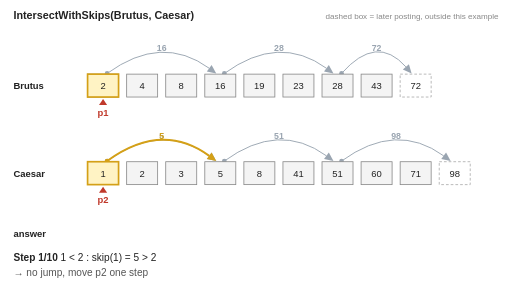
t = 0.00 s
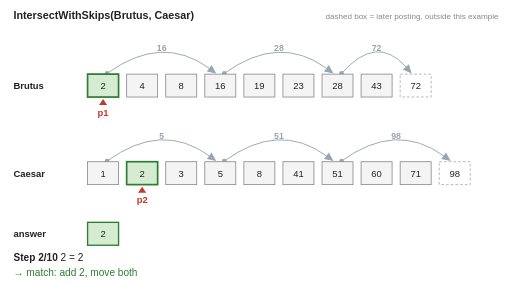
t = 1.80 s
t = 3.15 s: frame unchanged from t = 1.80 s, image omitted
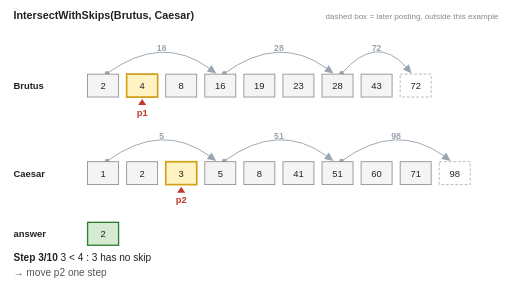
t = 4.95 s
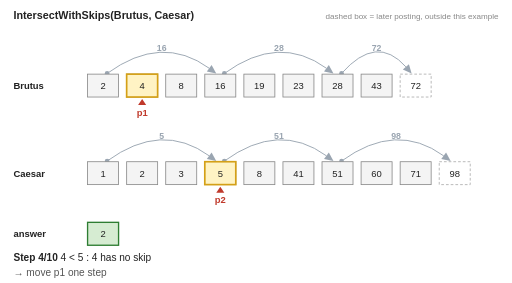
t = 6.75 s
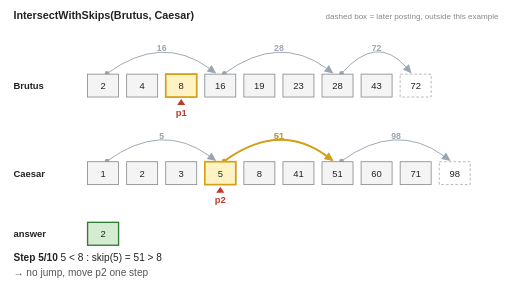
t = 8.55 s

The animated SVG that drew these frames (rendered in a browser with its animation timeline set to each time). Animation: 11 SMIL elements (animate=11); frames cover the first 8.55 s, repeats indefinitely.

<svg xmlns="http://www.w3.org/2000/svg" viewBox="0 0 760 420" font-family="Helvetica, Arial, sans-serif" font-size="14">
<rect width="760" height="420" fill="#ffffff"/>
<text x="20" y="28" font-size="16" font-weight="bold" fill="#222">IntersectWithSkips(Brutus, Caesar)</text>
<text x="20" y="132" font-weight="bold" fill="#222">Brutus</text>
<text x="20" y="262" font-weight="bold" fill="#222">Caesar</text>
<text x="20" y="352" font-weight="bold" fill="#222">answer</text>
<path d="M159,109 Q240,50 310.6,101.3" fill="none" stroke="#9aa5b1" stroke-width="1.4"/><circle cx="159" cy="109" r="3.5" fill="#9aa5b1"/><path d="M321,109 L307.0,106.1 L314.1,96.4 z" fill="#9aa5b1"/><text x="240" y="76" text-anchor="middle" font-size="13" fill="#9aa5b1" font-weight="bold">16</text>
<path d="M333,109 Q414,50 484.6,101.3" fill="none" stroke="#9aa5b1" stroke-width="1.4"/><circle cx="333" cy="109" r="3.5" fill="#9aa5b1"/><path d="M495,109 L481.0,106.1 L488.1,96.4 z" fill="#9aa5b1"/><text x="414" y="76" text-anchor="middle" font-size="13" fill="#9aa5b1" font-weight="bold">28</text>
<path d="M507,109 Q559,50 602.5,99.2" fill="none" stroke="#9aa5b1" stroke-width="1.4"/><circle cx="507" cy="109" r="3.5" fill="#9aa5b1"/><path d="M611,109 L598.0,103.1 L607.0,95.2 z" fill="#9aa5b1"/><text x="559" y="76" text-anchor="middle" font-size="13" fill="#9aa5b1" font-weight="bold">72</text>
<path d="M159,239 Q240,180 310.6,231.3" fill="none" stroke="#9aa5b1" stroke-width="1.4"/><circle cx="159" cy="239" r="3.5" fill="#9aa5b1"/><path d="M321,239 L307.0,236.1 L314.1,226.4 z" fill="#9aa5b1"/><text x="240" y="206" text-anchor="middle" font-size="13" fill="#9aa5b1" font-weight="bold">5</text>
<path d="M333,239 Q414,180 484.6,231.3" fill="none" stroke="#9aa5b1" stroke-width="1.4"/><circle cx="333" cy="239" r="3.5" fill="#9aa5b1"/><path d="M495,239 L481.0,236.1 L488.1,226.4 z" fill="#9aa5b1"/><text x="414" y="206" text-anchor="middle" font-size="13" fill="#9aa5b1" font-weight="bold">51</text>
<path d="M507,239 Q588,180 658.6,231.3" fill="none" stroke="#9aa5b1" stroke-width="1.4"/><circle cx="507" cy="239" r="3.5" fill="#9aa5b1"/><path d="M669,239 L655.0,236.1 L662.1,226.4 z" fill="#9aa5b1"/><text x="588" y="206" text-anchor="middle" font-size="13" fill="#9aa5b1" font-weight="bold">98</text>
<rect x="130" y="110" width="46" height="34" fill="#f4f4f4" stroke="#888" stroke-width="1.2"/><text x="153" y="132" text-anchor="middle" fill="#222">2</text>
<rect x="188" y="110" width="46" height="34" fill="#f4f4f4" stroke="#888" stroke-width="1.2"/><text x="211" y="132" text-anchor="middle" fill="#222">4</text>
<rect x="246" y="110" width="46" height="34" fill="#f4f4f4" stroke="#888" stroke-width="1.2"/><text x="269" y="132" text-anchor="middle" fill="#222">8</text>
<rect x="304" y="110" width="46" height="34" fill="#f4f4f4" stroke="#888" stroke-width="1.2"/><text x="327" y="132" text-anchor="middle" fill="#222">16</text>
<rect x="362" y="110" width="46" height="34" fill="#f4f4f4" stroke="#888" stroke-width="1.2"/><text x="385" y="132" text-anchor="middle" fill="#222">19</text>
<rect x="420" y="110" width="46" height="34" fill="#f4f4f4" stroke="#888" stroke-width="1.2"/><text x="443" y="132" text-anchor="middle" fill="#222">23</text>
<rect x="478" y="110" width="46" height="34" fill="#f4f4f4" stroke="#888" stroke-width="1.2"/><text x="501" y="132" text-anchor="middle" fill="#222">28</text>
<rect x="536" y="110" width="46" height="34" fill="#f4f4f4" stroke="#888" stroke-width="1.2"/><text x="559" y="132" text-anchor="middle" fill="#222">43</text>
<rect x="594" y="110" width="46" height="34" fill="#ffffff" stroke="#aaa" stroke-width="1.2" stroke-dasharray="4 3"/><text x="617" y="132" text-anchor="middle" fill="#222">72</text><rect x="652" y="240" width="46" height="34" fill="#ffffff" stroke="#aaa" stroke-width="1.2" stroke-dasharray="4 3"/><text x="675" y="262" text-anchor="middle" fill="#222">98</text><text x="740" y="28" text-anchor="end" font-size="12" fill="#888">dashed box = later posting, outside this example</text>
<rect x="130" y="240" width="46" height="34" fill="#f4f4f4" stroke="#888" stroke-width="1.2"/><text x="153" y="262" text-anchor="middle" fill="#222">1</text>
<rect x="188" y="240" width="46" height="34" fill="#f4f4f4" stroke="#888" stroke-width="1.2"/><text x="211" y="262" text-anchor="middle" fill="#222">2</text>
<rect x="246" y="240" width="46" height="34" fill="#f4f4f4" stroke="#888" stroke-width="1.2"/><text x="269" y="262" text-anchor="middle" fill="#222">3</text>
<rect x="304" y="240" width="46" height="34" fill="#f4f4f4" stroke="#888" stroke-width="1.2"/><text x="327" y="262" text-anchor="middle" fill="#222">5</text>
<rect x="362" y="240" width="46" height="34" fill="#f4f4f4" stroke="#888" stroke-width="1.2"/><text x="385" y="262" text-anchor="middle" fill="#222">8</text>
<rect x="420" y="240" width="46" height="34" fill="#f4f4f4" stroke="#888" stroke-width="1.2"/><text x="443" y="262" text-anchor="middle" fill="#222">41</text>
<rect x="478" y="240" width="46" height="34" fill="#f4f4f4" stroke="#888" stroke-width="1.2"/><text x="501" y="262" text-anchor="middle" fill="#222">51</text>
<rect x="536" y="240" width="46" height="34" fill="#f4f4f4" stroke="#888" stroke-width="1.2"/><text x="559" y="262" text-anchor="middle" fill="#222">60</text>
<rect x="594" y="240" width="46" height="34" fill="#f4f4f4" stroke="#888" stroke-width="1.2"/><text x="617" y="262" text-anchor="middle" fill="#222">71</text>
<g opacity="1"><animate attributeName="opacity" values="1;0" keyTimes="0;0.0909" dur="19.8s" calcMode="discrete" repeatCount="indefinite"/>
<path d="M159,239 Q240,180 310.6,231.3" fill="none" stroke="#d4a017" stroke-width="3"/><circle cx="159" cy="239" r="3.5" fill="#d4a017"/><path d="M321,239 L307.0,236.1 L314.1,226.4 z" fill="#d4a017"/><text x="240" y="206" text-anchor="middle" font-size="13" fill="#d4a017" font-weight="bold">5</text><rect x="130" y="110" width="46" height="34" fill="#fff3c4" stroke="#d4a017" stroke-width="2.5"/><text x="153" y="132" text-anchor="middle" fill="#222">2</text><rect x="130" y="240" width="46" height="34" fill="#fff3c4" stroke="#d4a017" stroke-width="2.5"/><text x="153" y="262" text-anchor="middle" fill="#222">1</text><path d="M147,156 L159,156 L153,147 z" fill="#c0392b"/><text x="153" y="172" text-anchor="middle" fill="#c0392b" font-weight="bold">p1</text><path d="M147,286 L159,286 L153,277 z" fill="#c0392b"/><text x="153" y="302" text-anchor="middle" fill="#c0392b" font-weight="bold">p2</text><text x="20" y="388" font-size="15" fill="#222"><tspan font-weight="bold">Step 1/10</tspan>   1 &lt; 2 : skip(1) = 5 &gt; 2</text><text x="20" y="410" font-size="15" font-weight="normal" fill="#555">&#8594; no jump, move p2 one step</text></g>
<g opacity="0"><animate attributeName="opacity" values="0;1;0" keyTimes="0;0.0909;0.1818" dur="19.8s" calcMode="discrete" repeatCount="indefinite"/>
<rect x="130" y="110" width="46" height="34" fill="#d6ecd2" stroke="#2e7d32" stroke-width="2.5"/><text x="153" y="132" text-anchor="middle" fill="#222">2</text><rect x="188" y="240" width="46" height="34" fill="#d6ecd2" stroke="#2e7d32" stroke-width="2.5"/><text x="211" y="262" text-anchor="middle" fill="#222">2</text><path d="M147,156 L159,156 L153,147 z" fill="#c0392b"/><text x="153" y="172" text-anchor="middle" fill="#c0392b" font-weight="bold">p1</text><path d="M205,286 L217,286 L211,277 z" fill="#c0392b"/><text x="211" y="302" text-anchor="middle" fill="#c0392b" font-weight="bold">p2</text><rect x="130" y="330" width="46" height="34" fill="#d6ecd2" stroke="#2e7d32" stroke-width="2"/><text x="153" y="352" text-anchor="middle" fill="#222">2</text><text x="20" y="388" font-size="15" fill="#222"><tspan font-weight="bold">Step 2/10</tspan>   2 = 2</text><text x="20" y="410" font-size="15" font-weight="normal" fill="#2e7d32">&#8594; match: add 2, move both</text></g>
<g opacity="0"><animate attributeName="opacity" values="0;1;0" keyTimes="0;0.1818;0.2727" dur="19.8s" calcMode="discrete" repeatCount="indefinite"/>
<rect x="188" y="110" width="46" height="34" fill="#fff3c4" stroke="#d4a017" stroke-width="2.5"/><text x="211" y="132" text-anchor="middle" fill="#222">4</text><rect x="246" y="240" width="46" height="34" fill="#fff3c4" stroke="#d4a017" stroke-width="2.5"/><text x="269" y="262" text-anchor="middle" fill="#222">3</text><path d="M205,156 L217,156 L211,147 z" fill="#c0392b"/><text x="211" y="172" text-anchor="middle" fill="#c0392b" font-weight="bold">p1</text><path d="M263,286 L275,286 L269,277 z" fill="#c0392b"/><text x="269" y="302" text-anchor="middle" fill="#c0392b" font-weight="bold">p2</text><rect x="130" y="330" width="46" height="34" fill="#d6ecd2" stroke="#2e7d32" stroke-width="2"/><text x="153" y="352" text-anchor="middle" fill="#222">2</text><text x="20" y="388" font-size="15" fill="#222"><tspan font-weight="bold">Step 3/10</tspan>   3 &lt; 4 : 3 has no skip</text><text x="20" y="410" font-size="15" font-weight="normal" fill="#555">&#8594; move p2 one step</text></g>
<g opacity="0"><animate attributeName="opacity" values="0;1;0" keyTimes="0;0.2727;0.3636" dur="19.8s" calcMode="discrete" repeatCount="indefinite"/>
<rect x="188" y="110" width="46" height="34" fill="#fff3c4" stroke="#d4a017" stroke-width="2.5"/><text x="211" y="132" text-anchor="middle" fill="#222">4</text><rect x="304" y="240" width="46" height="34" fill="#fff3c4" stroke="#d4a017" stroke-width="2.5"/><text x="327" y="262" text-anchor="middle" fill="#222">5</text><path d="M205,156 L217,156 L211,147 z" fill="#c0392b"/><text x="211" y="172" text-anchor="middle" fill="#c0392b" font-weight="bold">p1</text><path d="M321,286 L333,286 L327,277 z" fill="#c0392b"/><text x="327" y="302" text-anchor="middle" fill="#c0392b" font-weight="bold">p2</text><rect x="130" y="330" width="46" height="34" fill="#d6ecd2" stroke="#2e7d32" stroke-width="2"/><text x="153" y="352" text-anchor="middle" fill="#222">2</text><text x="20" y="388" font-size="15" fill="#222"><tspan font-weight="bold">Step 4/10</tspan>   4 &lt; 5 : 4 has no skip</text><text x="20" y="410" font-size="15" font-weight="normal" fill="#555">&#8594; move p1 one step</text></g>
<g opacity="0"><animate attributeName="opacity" values="0;1;0" keyTimes="0;0.3636;0.4545" dur="19.8s" calcMode="discrete" repeatCount="indefinite"/>
<path d="M333,239 Q414,180 484.6,231.3" fill="none" stroke="#d4a017" stroke-width="3"/><circle cx="333" cy="239" r="3.5" fill="#d4a017"/><path d="M495,239 L481.0,236.1 L488.1,226.4 z" fill="#d4a017"/><text x="414" y="206" text-anchor="middle" font-size="13" fill="#d4a017" font-weight="bold">51</text><rect x="246" y="110" width="46" height="34" fill="#fff3c4" stroke="#d4a017" stroke-width="2.5"/><text x="269" y="132" text-anchor="middle" fill="#222">8</text><rect x="304" y="240" width="46" height="34" fill="#fff3c4" stroke="#d4a017" stroke-width="2.5"/><text x="327" y="262" text-anchor="middle" fill="#222">5</text><path d="M263,156 L275,156 L269,147 z" fill="#c0392b"/><text x="269" y="172" text-anchor="middle" fill="#c0392b" font-weight="bold">p1</text><path d="M321,286 L333,286 L327,277 z" fill="#c0392b"/><text x="327" y="302" text-anchor="middle" fill="#c0392b" font-weight="bold">p2</text><rect x="130" y="330" width="46" height="34" fill="#d6ecd2" stroke="#2e7d32" stroke-width="2"/><text x="153" y="352" text-anchor="middle" fill="#222">2</text><text x="20" y="388" font-size="15" fill="#222"><tspan font-weight="bold">Step 5/10</tspan>   5 &lt; 8 : skip(5) = 51 &gt; 8</text><text x="20" y="410" font-size="15" font-weight="normal" fill="#555">&#8594; no jump, move p2 one step</text></g>
<g opacity="0"><animate attributeName="opacity" values="0;1;0" keyTimes="0;0.4545;0.5455" dur="19.8s" calcMode="discrete" repeatCount="indefinite"/>
<rect x="246" y="110" width="46" height="34" fill="#d6ecd2" stroke="#2e7d32" stroke-width="2.5"/><text x="269" y="132" text-anchor="middle" fill="#222">8</text><rect x="362" y="240" width="46" height="34" fill="#d6ecd2" stroke="#2e7d32" stroke-width="2.5"/><text x="385" y="262" text-anchor="middle" fill="#222">8</text><path d="M263,156 L275,156 L269,147 z" fill="#c0392b"/><text x="269" y="172" text-anchor="middle" fill="#c0392b" font-weight="bold">p1</text><path d="M379,286 L391,286 L385,277 z" fill="#c0392b"/><text x="385" y="302" text-anchor="middle" fill="#c0392b" font-weight="bold">p2</text><rect x="130" y="330" width="46" height="34" fill="#d6ecd2" stroke="#2e7d32" stroke-width="2"/><text x="153" y="352" text-anchor="middle" fill="#222">2</text><rect x="188" y="330" width="46" height="34" fill="#d6ecd2" stroke="#2e7d32" stroke-width="2"/><text x="211" y="352" text-anchor="middle" fill="#222">8</text><text x="20" y="388" font-size="15" fill="#222"><tspan font-weight="bold">Step 6/10</tspan>   8 = 8</text><text x="20" y="410" font-size="15" font-weight="normal" fill="#2e7d32">&#8594; match: add 8, move both</text></g>
<g opacity="0"><animate attributeName="opacity" values="0;1;0" keyTimes="0;0.5455;0.6364" dur="19.8s" calcMode="discrete" repeatCount="indefinite"/>
<rect x="362" y="110" width="46" height="34" fill="#e9e9e9" stroke="#aaa" stroke-width="1.4" stroke-dasharray="4 3"/><text x="385" y="132" text-anchor="middle" fill="#222">19</text><rect x="420" y="110" width="46" height="34" fill="#e9e9e9" stroke="#aaa" stroke-width="1.4" stroke-dasharray="4 3"/><text x="443" y="132" text-anchor="middle" fill="#222">23</text><text x="414" y="160" text-anchor="middle" font-size="12" fill="#888">never compared</text><path d="M333,109 Q414,50 484.6,101.3" fill="none" stroke="#2e7d32" stroke-width="3"/><circle cx="333" cy="109" r="3.5" fill="#2e7d32"/><path d="M495,109 L481.0,106.1 L488.1,96.4 z" fill="#2e7d32"/><text x="414" y="76" text-anchor="middle" font-size="13" fill="#2e7d32" font-weight="bold">28</text><rect x="304" y="110" width="46" height="34" fill="#fff3c4" stroke="#d4a017" stroke-width="2.5"/><text x="327" y="132" text-anchor="middle" fill="#222">16</text><rect x="420" y="240" width="46" height="34" fill="#fff3c4" stroke="#d4a017" stroke-width="2.5"/><text x="443" y="262" text-anchor="middle" fill="#222">41</text><rect x="478" y="110" width="46" height="34" fill="#d6ecd2" stroke="#2e7d32" stroke-width="2.5"/><text x="501" y="132" text-anchor="middle" fill="#222">28</text><path d="M321,156 L333,156 L327,147 z" fill="#c0392b"/><text x="327" y="172" text-anchor="middle" fill="#c0392b" font-weight="bold">p1</text><path d="M437,286 L449,286 L443,277 z" fill="#c0392b"/><text x="443" y="302" text-anchor="middle" fill="#c0392b" font-weight="bold">p2</text><rect x="130" y="330" width="46" height="34" fill="#d6ecd2" stroke="#2e7d32" stroke-width="2"/><text x="153" y="352" text-anchor="middle" fill="#222">2</text><rect x="188" y="330" width="46" height="34" fill="#d6ecd2" stroke="#2e7d32" stroke-width="2"/><text x="211" y="352" text-anchor="middle" fill="#222">8</text><text x="20" y="388" font-size="15" fill="#222"><tspan font-weight="bold">Step 7/10</tspan>   16 &lt; 41 : skip(16) = 28 &lt;= 41</text><text x="20" y="410" font-size="15" font-weight="bold" fill="#2e7d32">&#8594; JUMP p1 to 28 (19, 23 skipped)</text></g>
<g opacity="0"><animate attributeName="opacity" values="0;1;0" keyTimes="0;0.6364;0.7273" dur="19.8s" calcMode="discrete" repeatCount="indefinite"/>
<rect x="362" y="110" width="46" height="34" fill="#e9e9e9" stroke="#aaa" stroke-width="1.4" stroke-dasharray="4 3"/><text x="385" y="132" text-anchor="middle" fill="#222">19</text><rect x="420" y="110" width="46" height="34" fill="#e9e9e9" stroke="#aaa" stroke-width="1.4" stroke-dasharray="4 3"/><text x="443" y="132" text-anchor="middle" fill="#222">23</text><text x="414" y="160" text-anchor="middle" font-size="12" fill="#888">never compared</text><path d="M507,109 Q559,50 602.5,99.2" fill="none" stroke="#d4a017" stroke-width="3"/><circle cx="507" cy="109" r="3.5" fill="#d4a017"/><path d="M611,109 L598.0,103.1 L607.0,95.2 z" fill="#d4a017"/><text x="559" y="76" text-anchor="middle" font-size="13" fill="#d4a017" font-weight="bold">72</text><rect x="478" y="110" width="46" height="34" fill="#fff3c4" stroke="#d4a017" stroke-width="2.5"/><text x="501" y="132" text-anchor="middle" fill="#222">28</text><rect x="420" y="240" width="46" height="34" fill="#fff3c4" stroke="#d4a017" stroke-width="2.5"/><text x="443" y="262" text-anchor="middle" fill="#222">41</text><path d="M495,156 L507,156 L501,147 z" fill="#c0392b"/><text x="501" y="172" text-anchor="middle" fill="#c0392b" font-weight="bold">p1</text><path d="M437,286 L449,286 L443,277 z" fill="#c0392b"/><text x="443" y="302" text-anchor="middle" fill="#c0392b" font-weight="bold">p2</text><rect x="130" y="330" width="46" height="34" fill="#d6ecd2" stroke="#2e7d32" stroke-width="2"/><text x="153" y="352" text-anchor="middle" fill="#222">2</text><rect x="188" y="330" width="46" height="34" fill="#d6ecd2" stroke="#2e7d32" stroke-width="2"/><text x="211" y="352" text-anchor="middle" fill="#222">8</text><text x="20" y="388" font-size="15" fill="#222"><tspan font-weight="bold">Step 8/10</tspan>   28 &lt; 41 : skip(28) = 72 &gt; 41</text><text x="20" y="410" font-size="15" font-weight="normal" fill="#555">&#8594; no jump, move p1 one step</text></g>
<g opacity="0"><animate attributeName="opacity" values="0;1;0" keyTimes="0;0.7273;0.8182" dur="19.8s" calcMode="discrete" repeatCount="indefinite"/>
<rect x="362" y="110" width="46" height="34" fill="#e9e9e9" stroke="#aaa" stroke-width="1.4" stroke-dasharray="4 3"/><text x="385" y="132" text-anchor="middle" fill="#222">19</text><rect x="420" y="110" width="46" height="34" fill="#e9e9e9" stroke="#aaa" stroke-width="1.4" stroke-dasharray="4 3"/><text x="443" y="132" text-anchor="middle" fill="#222">23</text><text x="414" y="160" text-anchor="middle" font-size="12" fill="#888">never compared</text><rect x="536" y="110" width="46" height="34" fill="#fff3c4" stroke="#d4a017" stroke-width="2.5"/><text x="559" y="132" text-anchor="middle" fill="#222">43</text><rect x="420" y="240" width="46" height="34" fill="#fff3c4" stroke="#d4a017" stroke-width="2.5"/><text x="443" y="262" text-anchor="middle" fill="#222">41</text><path d="M553,156 L565,156 L559,147 z" fill="#c0392b"/><text x="559" y="172" text-anchor="middle" fill="#c0392b" font-weight="bold">p1</text><path d="M437,286 L449,286 L443,277 z" fill="#c0392b"/><text x="443" y="302" text-anchor="middle" fill="#c0392b" font-weight="bold">p2</text><rect x="130" y="330" width="46" height="34" fill="#d6ecd2" stroke="#2e7d32" stroke-width="2"/><text x="153" y="352" text-anchor="middle" fill="#222">2</text><rect x="188" y="330" width="46" height="34" fill="#d6ecd2" stroke="#2e7d32" stroke-width="2"/><text x="211" y="352" text-anchor="middle" fill="#222">8</text><text x="20" y="388" font-size="15" fill="#222"><tspan font-weight="bold">Step 9/10</tspan>   41 &lt; 43 : 41 has no skip</text><text x="20" y="410" font-size="15" font-weight="normal" fill="#555">&#8594; move p2 one step</text></g>
<g opacity="0"><animate attributeName="opacity" values="0;1;0" keyTimes="0;0.8182;0.9091" dur="19.8s" calcMode="discrete" repeatCount="indefinite"/>
<rect x="362" y="110" width="46" height="34" fill="#e9e9e9" stroke="#aaa" stroke-width="1.4" stroke-dasharray="4 3"/><text x="385" y="132" text-anchor="middle" fill="#222">19</text><rect x="420" y="110" width="46" height="34" fill="#e9e9e9" stroke="#aaa" stroke-width="1.4" stroke-dasharray="4 3"/><text x="443" y="132" text-anchor="middle" fill="#222">23</text><text x="414" y="160" text-anchor="middle" font-size="12" fill="#888">never compared</text><rect x="536" y="110" width="46" height="34" fill="#fff3c4" stroke="#d4a017" stroke-width="2.5"/><text x="559" y="132" text-anchor="middle" fill="#222">43</text><rect x="478" y="240" width="46" height="34" fill="#fff3c4" stroke="#d4a017" stroke-width="2.5"/><text x="501" y="262" text-anchor="middle" fill="#222">51</text><path d="M553,156 L565,156 L559,147 z" fill="#c0392b"/><text x="559" y="172" text-anchor="middle" fill="#c0392b" font-weight="bold">p1</text><path d="M495,286 L507,286 L501,277 z" fill="#c0392b"/><text x="501" y="302" text-anchor="middle" fill="#c0392b" font-weight="bold">p2</text><rect x="130" y="330" width="46" height="34" fill="#d6ecd2" stroke="#2e7d32" stroke-width="2"/><text x="153" y="352" text-anchor="middle" fill="#222">2</text><rect x="188" y="330" width="46" height="34" fill="#d6ecd2" stroke="#2e7d32" stroke-width="2"/><text x="211" y="352" text-anchor="middle" fill="#222">8</text><text x="20" y="388" font-size="15" fill="#222"><tspan font-weight="bold">Step 10/10</tspan>   43 &lt; 51 : 43 has no skip</text><text x="20" y="410" font-size="15" font-weight="normal" fill="#555">&#8594; move p1 -&gt; example ends at 43, stop</text></g>
<g opacity="0"><animate attributeName="opacity" values="0;1;0" keyTimes="0;0.9091;1.0000" dur="19.8s" calcMode="discrete" repeatCount="indefinite"/>
<rect x="362" y="110" width="46" height="34" fill="#e9e9e9" stroke="#aaa" stroke-width="1.4" stroke-dasharray="4 3"/><text x="385" y="132" text-anchor="middle" fill="#222">19</text><rect x="420" y="110" width="46" height="34" fill="#e9e9e9" stroke="#aaa" stroke-width="1.4" stroke-dasharray="4 3"/><text x="443" y="132" text-anchor="middle" fill="#222">23</text><text x="414" y="160" text-anchor="middle" font-size="12" fill="#888">never compared</text><rect x="130" y="330" width="46" height="34" fill="#d6ecd2" stroke="#2e7d32" stroke-width="2"/><text x="153" y="352" text-anchor="middle" fill="#222">2</text><rect x="188" y="330" width="46" height="34" fill="#d6ecd2" stroke="#2e7d32" stroke-width="2"/><text x="211" y="352" text-anchor="middle" fill="#222">8</text><text x="20" y="388" font-size="15" font-weight="bold" fill="#2e7d32">Done: answer = 2, 8</text><text x="20" y="410" font-size="15" fill="#222">skip 16 &#8594; 28 jumped over 19 and 23 without comparing them</text></g>
</svg>
